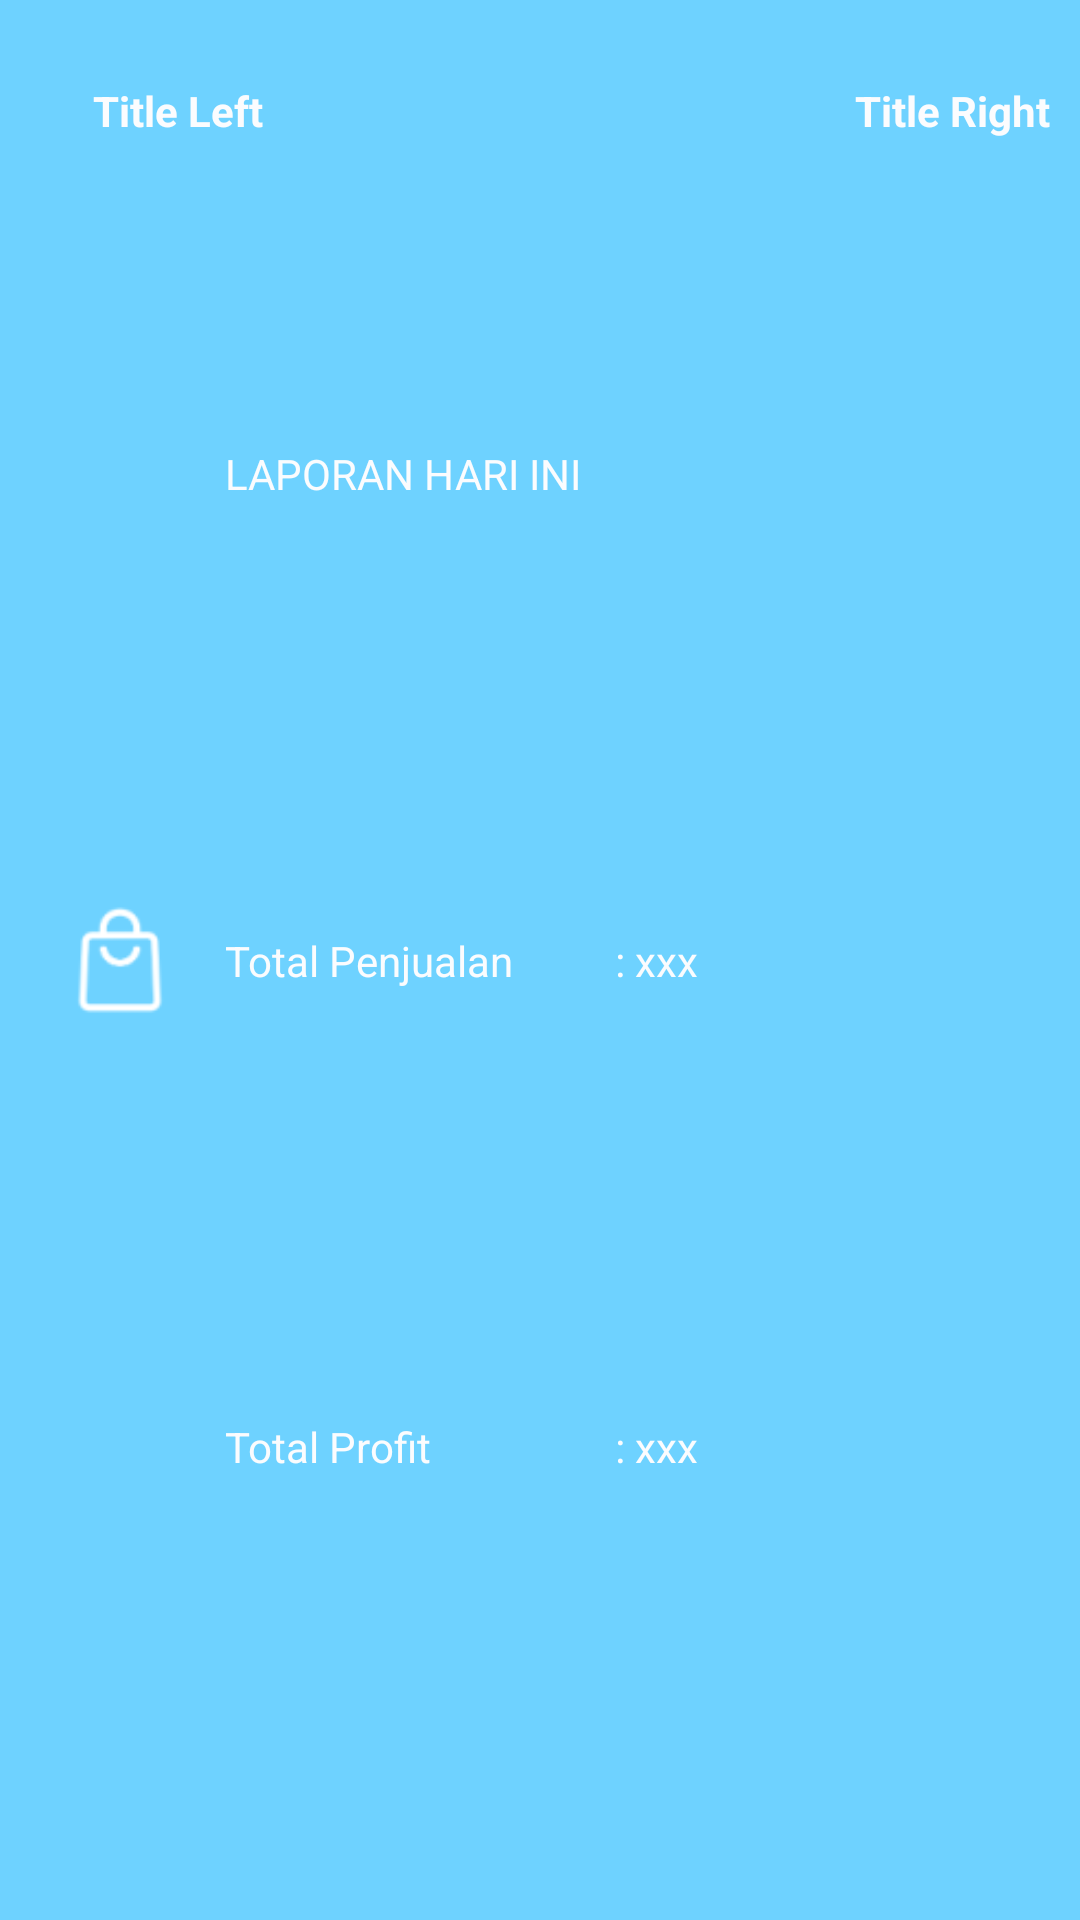

This screen was rendered from an Android layout file. Write that file and the resources it references.
<!-- AndroidManifest.xml: application theme AppTheme -->
<!-- res/layout/header_menu.xml -->
<?xml version="1.0" encoding="utf-8"?>
<androidx.constraintlayout.widget.ConstraintLayout xmlns:android="http://schemas.android.com/apk/res/android"
    xmlns:app="http://schemas.android.com/apk/res-auto"
    android:layout_width="match_parent"
    android:layout_height="wrap_content"
    android:background="@color/md_theme_dark_primary"
    android:padding="5dp">

    <include
        android:id="@+id/actionBarCustom"
        layout="@layout/actionbar_custom" />

    <androidx.constraintlayout.widget.ConstraintLayout
        android:id="@+id/profitHome"
        android:layout_width="match_parent"
        android:layout_height="match_parent"
        app:layout_constraintTop_toBottomOf="@id/actionBarCustom">

        <ImageView
            android:id="@+id/imgHeader"
            android:layout_width="70dp"
            android:layout_height="70dp"
            android:src="@drawable/ic_bag"
            app:layout_constraintBottom_toBottomOf="parent"
            app:layout_constraintStart_toStartOf="parent"
            app:layout_constraintTop_toTopOf="parent" />

        <TextView
            android:id="@+id/lblHeader"
            android:layout_width="wrap_content"
            android:layout_height="wrap_content"
            android:text="LAPORAN HARI INI"
            android:textColor="@color/md_theme_light_background"
            app:layout_constraintBottom_toTopOf="@id/lblSale"
            app:layout_constraintStart_toEndOf="@id/imgHeader"
            app:layout_constraintTop_toTopOf="parent" />

        <TextView
            android:id="@+id/lblSale"
            android:layout_width="130dp"
            android:layout_height="wrap_content"
            android:text="Total Penjualan"
            android:textColor="@color/md_theme_light_background"
            app:layout_constraintBottom_toTopOf="@id/lblProfit"
            app:layout_constraintStart_toEndOf="@id/imgHeader"
            app:layout_constraintTop_toBottomOf="@id/lblHeader" />

        <TextView
            android:id="@+id/contentSale"
            android:layout_width="wrap_content"
            android:layout_height="wrap_content"
            android:text=": xxx"
            android:textColor="@color/md_theme_light_background"
            app:layout_constraintBottom_toTopOf="@id/lblProfit"
            app:layout_constraintStart_toEndOf="@id/lblSale"
            app:layout_constraintTop_toBottomOf="@id/lblHeader" />

        <TextView
            android:id="@+id/lblProfit"
            android:layout_width="130dp"
            android:layout_height="wrap_content"
            android:text="Total Profit"
            android:textColor="@color/md_theme_light_background"
            app:layout_constraintBottom_toBottomOf="parent"
            app:layout_constraintStart_toEndOf="@id/imgHeader"
            app:layout_constraintTop_toBottomOf="@id/lblSale" />

        <TextView
            android:id="@+id/contentProfit"
            android:layout_width="wrap_content"
            android:layout_height="wrap_content"
            android:text=": xxx"
            android:textColor="@color/md_theme_light_background"
            app:layout_constraintBottom_toBottomOf="parent"
            app:layout_constraintStart_toEndOf="@id/lblProfit"
            app:layout_constraintTop_toBottomOf="@id/lblSale" />

    </androidx.constraintlayout.widget.ConstraintLayout>
</androidx.constraintlayout.widget.ConstraintLayout>
<!-- res/layout/actionbar_custom.xml (included above) -->
<?xml version="1.0" encoding="utf-8"?>
<androidx.appcompat.widget.Toolbar xmlns:android="http://schemas.android.com/apk/res/android"
    xmlns:app="http://schemas.android.com/apk/res-auto"
    android:id="@+id/toolbar"
    android:layout_width="match_parent"
    android:layout_height="?attr/actionBarSize"
    android:background="@color/md_theme_dark_primary">

    <androidx.constraintlayout.widget.ConstraintLayout
        android:layout_width="match_parent"
        android:layout_height="wrap_content">

        <androidx.cardview.widget.CardView
            android:id="@+id/cvBack"
            android:layout_width="wrap_content"
            android:layout_height="wrap_content"
            app:cardBackgroundColor="@color/md_theme_dark_primary"
            app:cardCornerRadius="5dp"
            android:layout_margin="5dp"
            app:cardElevation="5dp"
            app:layout_constraintBottom_toBottomOf="parent"
            app:layout_constraintStart_toStartOf="parent"
            app:layout_constraintTop_toTopOf="parent">

            <ImageView
                android:layout_width="wrap_content"
                android:layout_height="wrap_content"
                android:src="@drawable/ic_action_back" />

        </androidx.cardview.widget.CardView>

        <TextView
            android:id="@+id/tvLeftTitle"
            android:layout_width="wrap_content"
            android:layout_height="wrap_content"
            android:layout_margin="5dp"
            android:text="Title Left"
            android:textColor="@color/md_theme_light_background"
            android:textStyle="bold"
            app:layout_constraintBottom_toBottomOf="parent"
            app:layout_constraintStart_toEndOf="@id/cvBack"
            app:layout_constraintTop_toTopOf="parent" />

        <TextView
            android:id="@+id/tvRightTitle"
            android:layout_width="wrap_content"
            android:layout_height="wrap_content"
            android:layout_margin="5dp"
            android:text="Title Right"
            android:textColor="@color/md_theme_light_background"
            android:textStyle="bold"
            app:layout_constraintBottom_toBottomOf="parent"
            app:layout_constraintEnd_toEndOf="parent"
            app:layout_constraintTop_toTopOf="parent" />


    </androidx.constraintlayout.widget.ConstraintLayout>
</androidx.appcompat.widget.Toolbar>
<!-- resources referenced by this layout -->
<resources>
  <color name="md_theme_dark_primary">#6ED2FF</color>
  <color name="md_theme_light_background">#FBFCFE</color>
  <color name="md_theme_light_primary">#006686</color>
  <color name="md_theme_light_onPrimary">#FFFFFF</color>
  <color name="md_theme_light_primaryContainer">#BFE8FF</color>
  <color name="md_theme_light_onPrimaryContainer">#001F2B</color>
  <color name="md_theme_light_secondary">#4D616C</color>
  <color name="md_theme_light_onSecondary">#FFFFFF</color>
  <color name="md_theme_light_secondaryContainer">#D0E6F3</color>
  <color name="md_theme_light_onSecondaryContainer">#081E27</color>
  <color name="md_theme_light_tertiary">#5E5A7D</color>
  <color name="md_theme_light_onTertiary">#FFFFFF</color>
  <color name="md_theme_light_tertiaryContainer">#E4DFFF</color>
  <color name="md_theme_light_onTertiaryContainer">#1A1836</color>
  <color name="md_theme_light_error">#BA1A1A</color>
  <color name="md_theme_light_errorContainer">#FFDAD6</color>
  <color name="md_theme_light_onError">#FFFFFF</color>
  <color name="md_theme_light_onErrorContainer">#410002</color>
  <color name="md_theme_light_onBackground">#191C1E</color>
  <color name="md_theme_light_outline">#70787D</color>
  <color name="md_theme_light_inverseOnSurface">#F0F1F3</color>
  <color name="md_theme_light_inverseSurface">#2E3133</color>
  <color name="md_theme_light_surface">#F8F9FB</color>
  <color name="md_theme_light_onSurface">#191C1E</color>
  <color name="md_theme_light_surfaceVariant">#DCE3E9</color>
  <color name="md_theme_light_onSurfaceVariant">#40484C</color>
  <color name="md_theme_light_inversePrimary">#6ED2FF</color>
</resources>
